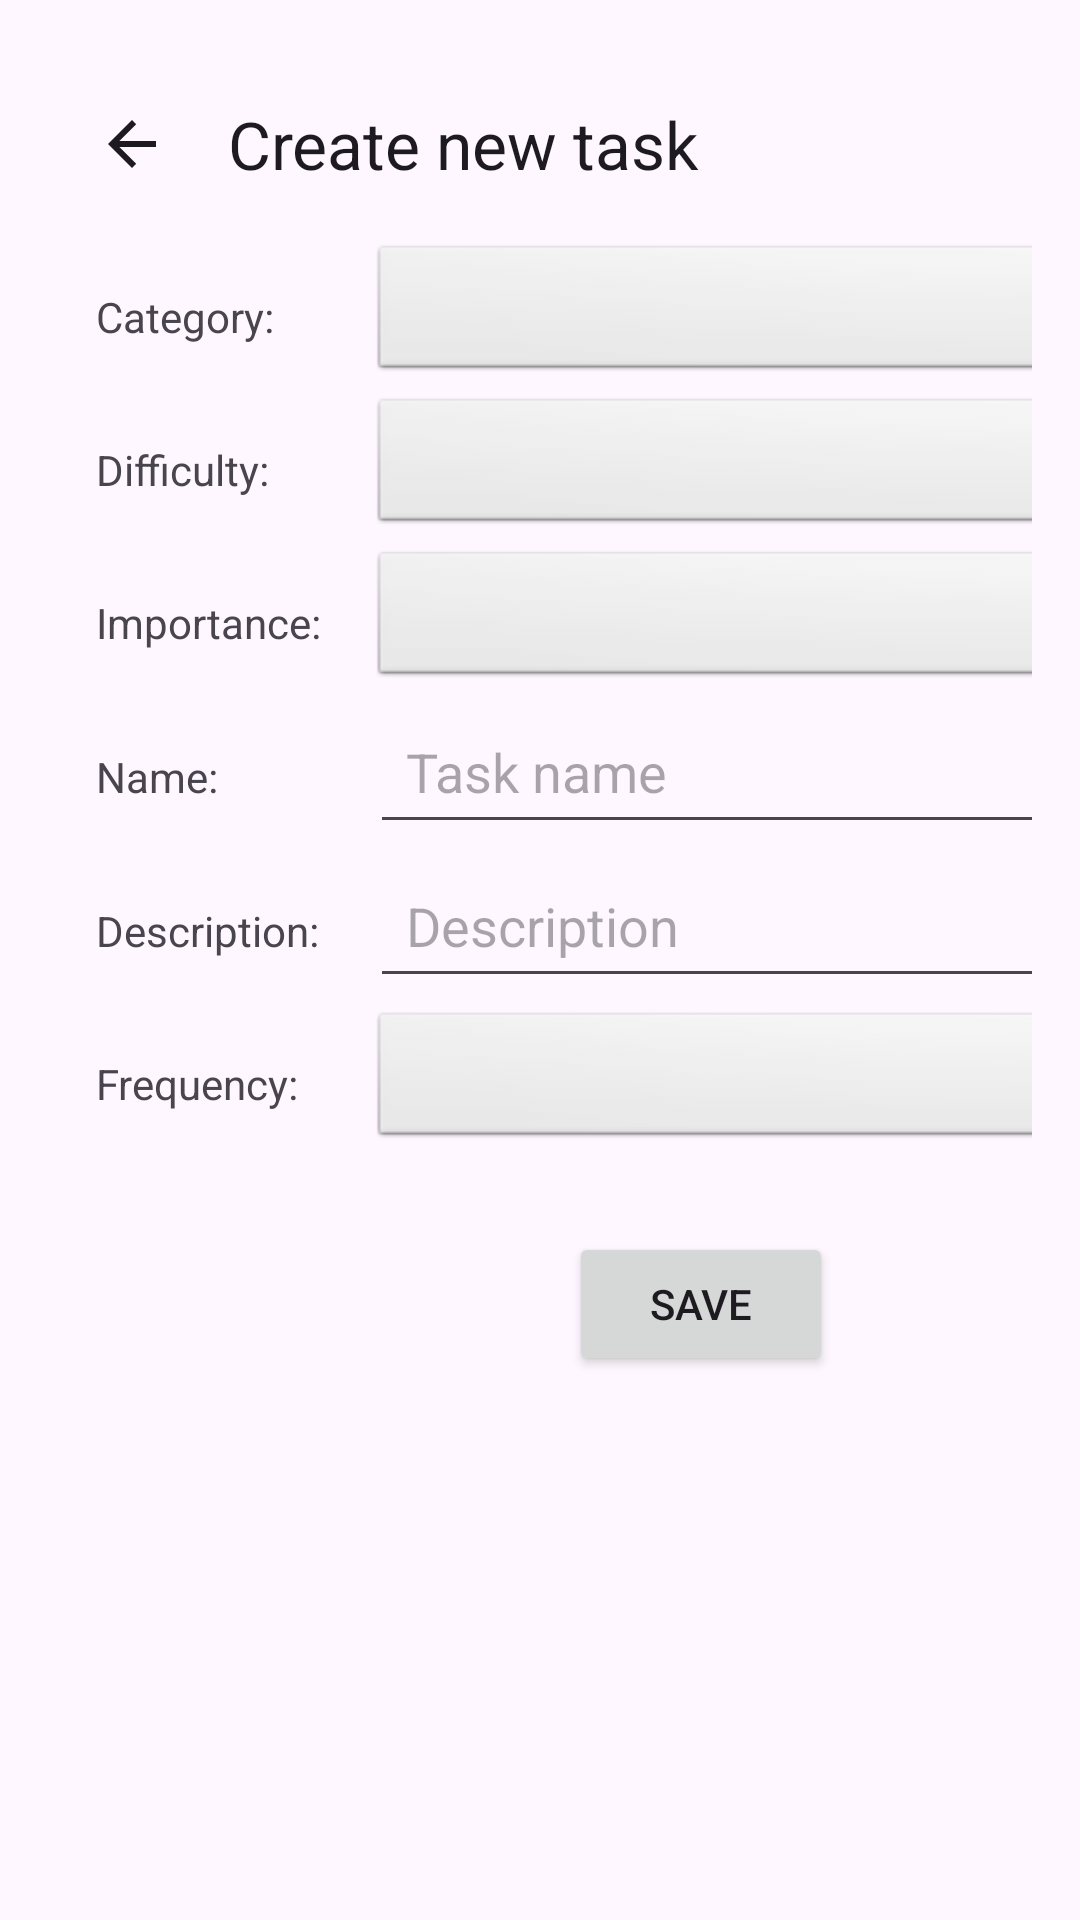

Android layout source for this screen:
<!-- AndroidManifest.xml: application theme Theme.HabibiTar -->
<!-- res/layout/task_creation.xml -->
<GridLayout xmlns:android="http://schemas.android.com/apk/res/android"
    android:layout_width="match_parent"
    android:layout_height="wrap_content"
    xmlns:app="http://schemas.android.com/apk/res-auto"
    android:columnCount="2"
    android:rowCount="12"
    android:padding="16dp">

    <com.google.android.material.appbar.MaterialToolbar
        android:id="@+id/toolbar"
        android:layout_width="match_parent"
        android:layout_height="?attr/actionBarSize"
        app:title="Create new task"
        app:navigationIcon="?attr/homeAsUpIndicator"
        android:layout_row="0"
        android:layout_column="0"
        android:layout_columnSpan="2"/>

    <TextView
        android:text="Category:"
        android:layout_row="1"
        android:layout_column="0"
        android:padding="16dp"
        />

    <Spinner
        android:id="@+id/spinnerCategory"
        android:layout_row="1"
        android:layout_column="1"
        android:layout_width="match_parent"
        android:layout_height="wrap_content"
        android:spinnerMode="dropdown"
        android:background="@android:drawable/btn_dropdown"
        android:padding="8dp"/>

    <TextView
        android:text="Difficulty:"
        android:layout_row="2"
        android:layout_column="0"
        android:padding="16dp"/>

    <Spinner
        android:id="@+id/spinnerDifficultyCategory"
        android:layout_row="2"
        android:layout_column="1"
        android:layout_width="match_parent"
        android:layout_height="wrap_content"
        android:spinnerMode="dropdown"
        android:background="@android:drawable/btn_dropdown"
        android:padding="8dp"/>

    <TextView
        android:text="Importance:"
        android:layout_row="3"
        android:layout_column="0"
        android:padding="16dp"/>

    <Spinner
        android:id="@+id/spinnerImportanceCategory"
        android:layout_row="3"
        android:layout_column="1"
        android:layout_width="match_parent"
        android:layout_height="wrap_content"
        android:spinnerMode="dropdown"
        android:background="@android:drawable/btn_dropdown"
        android:padding="8dp"/>

    <TextView
        android:text="Name:"
        android:layout_row="4"
        android:layout_column="0"
        android:padding="16dp"/>

    <EditText
        android:id="@+id/etTaskName"
        android:layout_row="4"
        android:layout_column="1"
        android:layout_width="match_parent"
        android:layout_height="wrap_content"
        android:hint="Task name"
        android:padding="12dp"
        android:inputType="textCapWords"
        />

    <TextView
        android:text="Description:"
        android:layout_row="5"
        android:layout_column="0"
        android:padding="16dp"/>

    <EditText
        android:id="@+id/etDescription"
        android:layout_row="5"
        android:layout_column="1"
        android:layout_width="match_parent"
        android:layout_height="wrap_content"
        android:hint="Description"
        android:padding="12dp"
        android:inputType="textCapWords"
        />

    <TextView
        android:text="Frequency:"
        android:layout_row="6"
        android:layout_column="0"
        android:padding="16dp"/>

    <Spinner
        android:id="@+id/spinnerFrequencyCategory"
        android:layout_row="6"
        android:layout_column="1"
        android:layout_width="match_parent"
        android:layout_height="wrap_content"
        android:spinnerMode="dropdown"
        android:background="@android:drawable/btn_dropdown"
        android:padding="8dp"/>



    <TextView
        android:id="@+id/tvRepeatingInterval"
        android:text="Repeating interval:"
        android:layout_row="7"
        android:layout_column="0"
        android:padding="16dp"
        android:visibility="gone"/>

    <NumberPicker
        android:id="@+id/numberPickerRepeatingInterval"
        android:layout_row="7"
        android:layout_column="1"
        android:layout_height="58dp"
        android:layout_gravity="start"
        android:visibility="gone"/>

    <TextView
        android:id="@+id/tvUnitOfRepetition"
        android:text="Unit of repetition:"
        android:layout_row="8"
        android:layout_column="0"
        android:padding="16dp"
        android:visibility="gone"/>

    <Spinner
        android:id="@+id/spinnerUnitOfRepetition"
        android:layout_row="8"
        android:layout_column="1"
        android:layout_width="match_parent"
        android:layout_height="wrap_content"
        android:spinnerMode="dropdown"
        android:background="@android:drawable/btn_dropdown"
        android:padding="8dp"
        android:visibility="gone"/>

    <TextView
        android:id="@+id/tvStartDate"
        android:text="Repetition start date:"
        android:layout_row="9"
        android:layout_column="0"
        android:padding="16dp"
        android:visibility="gone"/>

    <EditText
        android:id="@+id/etStartDate"
        android:layout_row="9"
        android:layout_column="1"
        android:layout_width="match_parent"
        android:layout_height="wrap_content"
        android:focusable="false"
        android:clickable="true"
        android:hint="Select start date"
        android:padding="12dp"
        android:visibility="gone"/>

    <TextView
        android:id="@+id/tvEndDate"
        android:text="Repetition end date:"
        android:layout_row="10"
        android:layout_column="0"
        android:padding="16dp"
        android:visibility="gone"/>

    <EditText
        android:id="@+id/etEndDate"
        android:layout_row="10"
        android:layout_column="1"
        android:layout_width="match_parent"
        android:layout_height="wrap_content"
        android:focusable="false"
        android:clickable="true"
        android:hint="Select end date"
        android:padding="12dp"
        android:visibility="gone"/>


    <Button
        android:id="@+id/btnSaveTask"
        android:layout_row="11"
        android:layout_column="0"
        android:layout_columnSpan="2"
        android:layout_width="wrap_content"
        android:layout_height="wrap_content"
        android:text="Save"
        android:layout_marginTop="24dp"
        android:layout_gravity="center_horizontal"
        android:onClick="onSaveClicked"/>
</GridLayout>
<!-- resources referenced by this layout -->
<resources>
  <style name="Theme.HabibiTar" parent="Base.Theme.HabibiTar" />
  <style name="Base.Theme.HabibiTar" parent="Theme.Material3.DayNight.NoActionBar">
          
          
      </style>
</resources>
